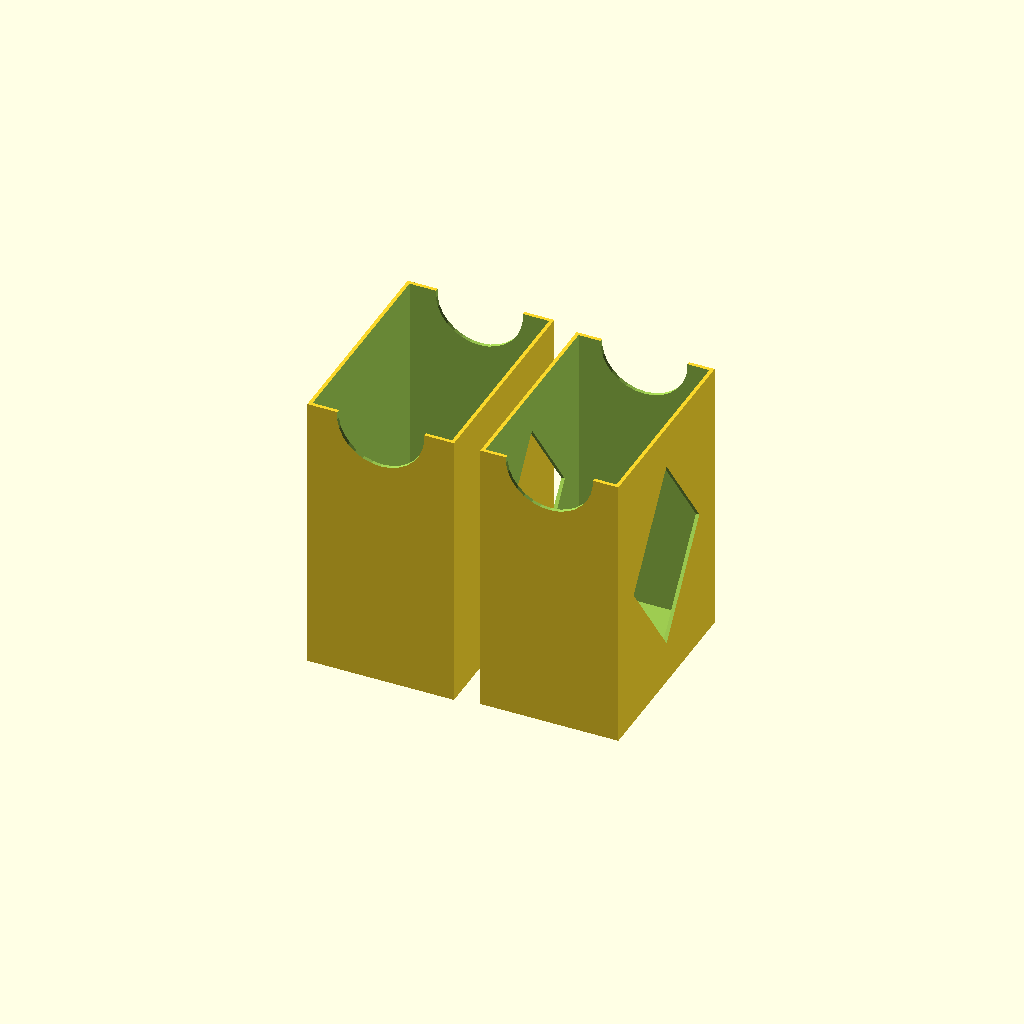
Cell 1: the model at its default parameters.
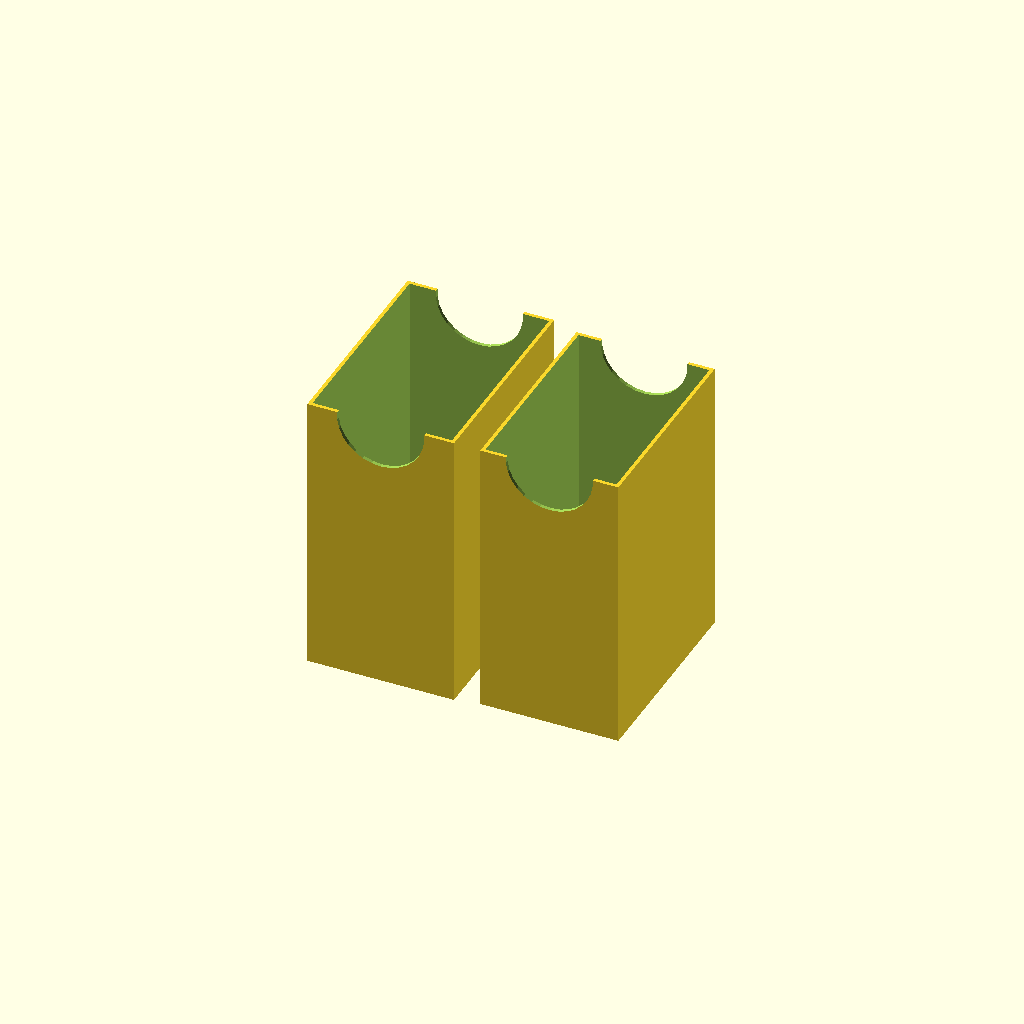
Cell 2 — _hasCutout set to 0, the other parameters unchanged.
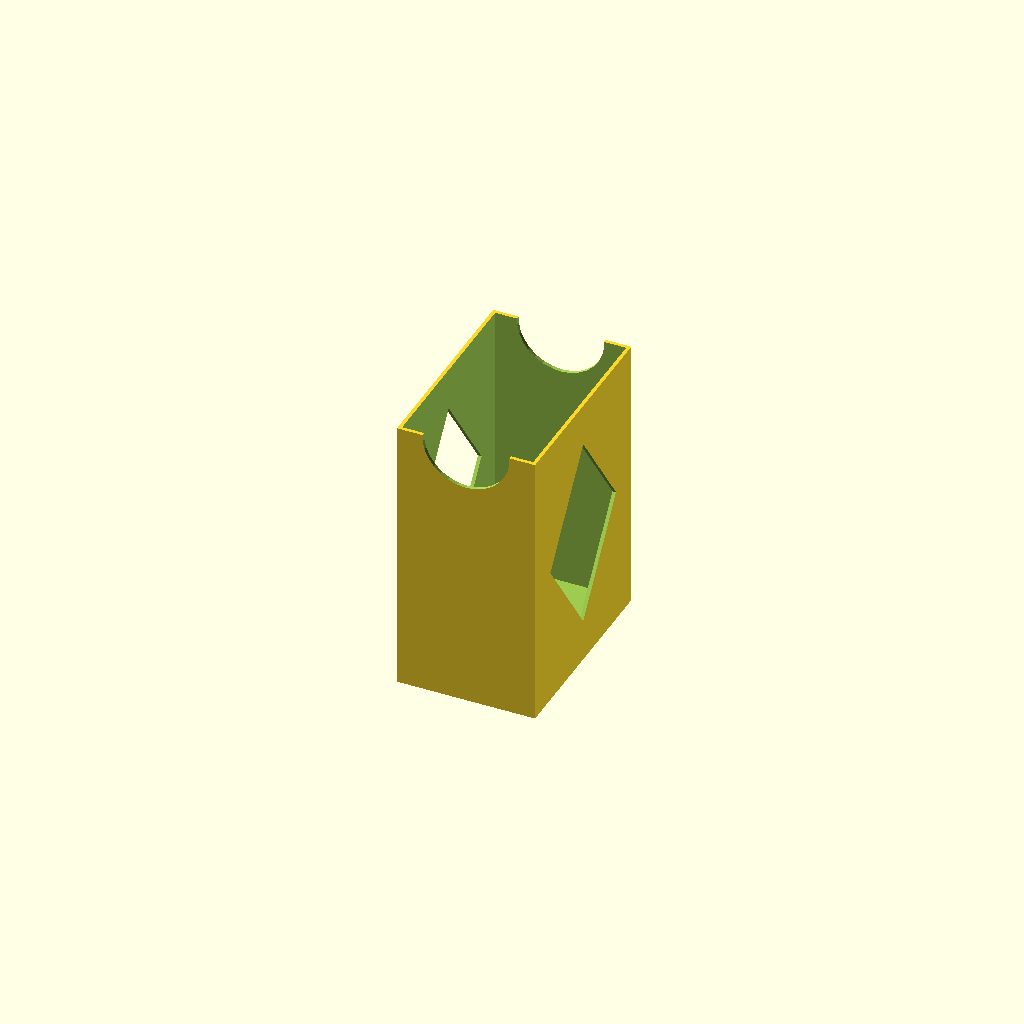
Cell 3: _include_top = 0 (everything else at default).
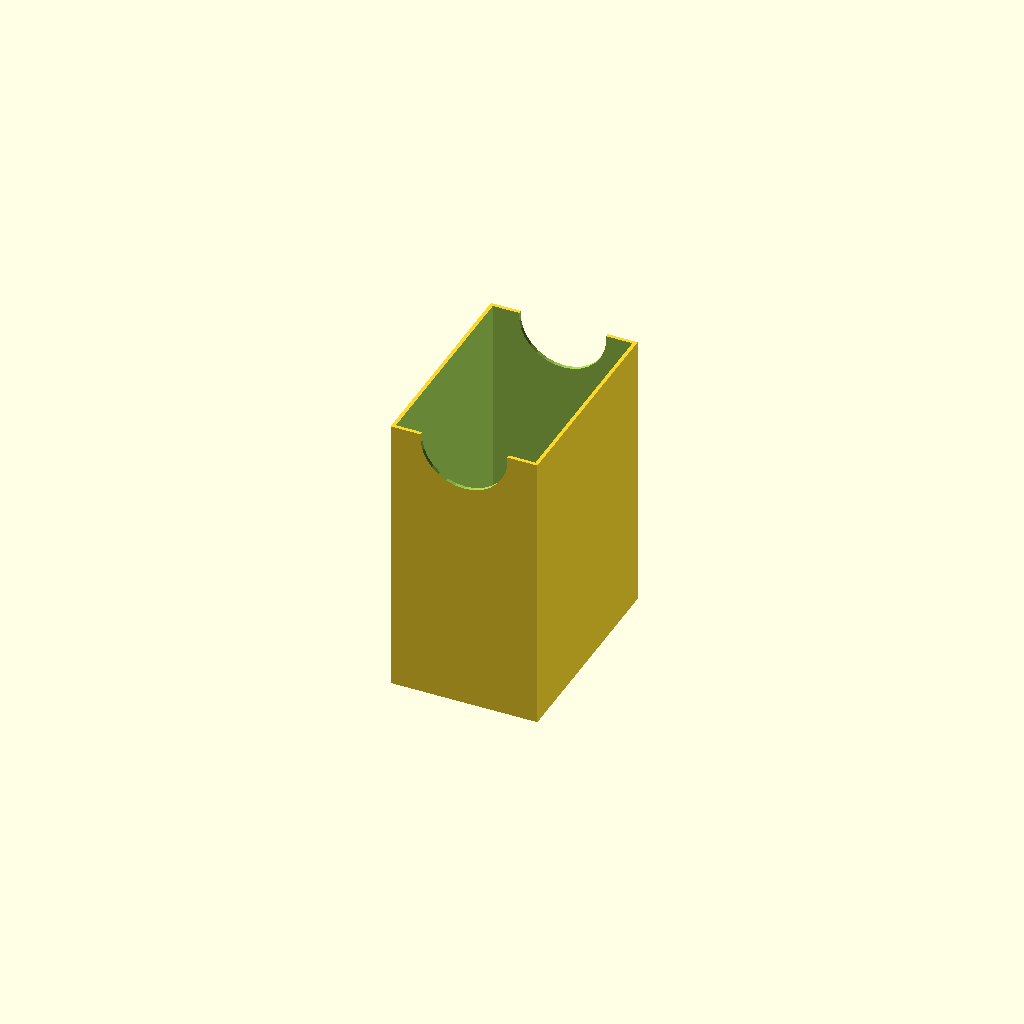
Cell 4 — _include_bottom set to 0, the other parameters unchanged.
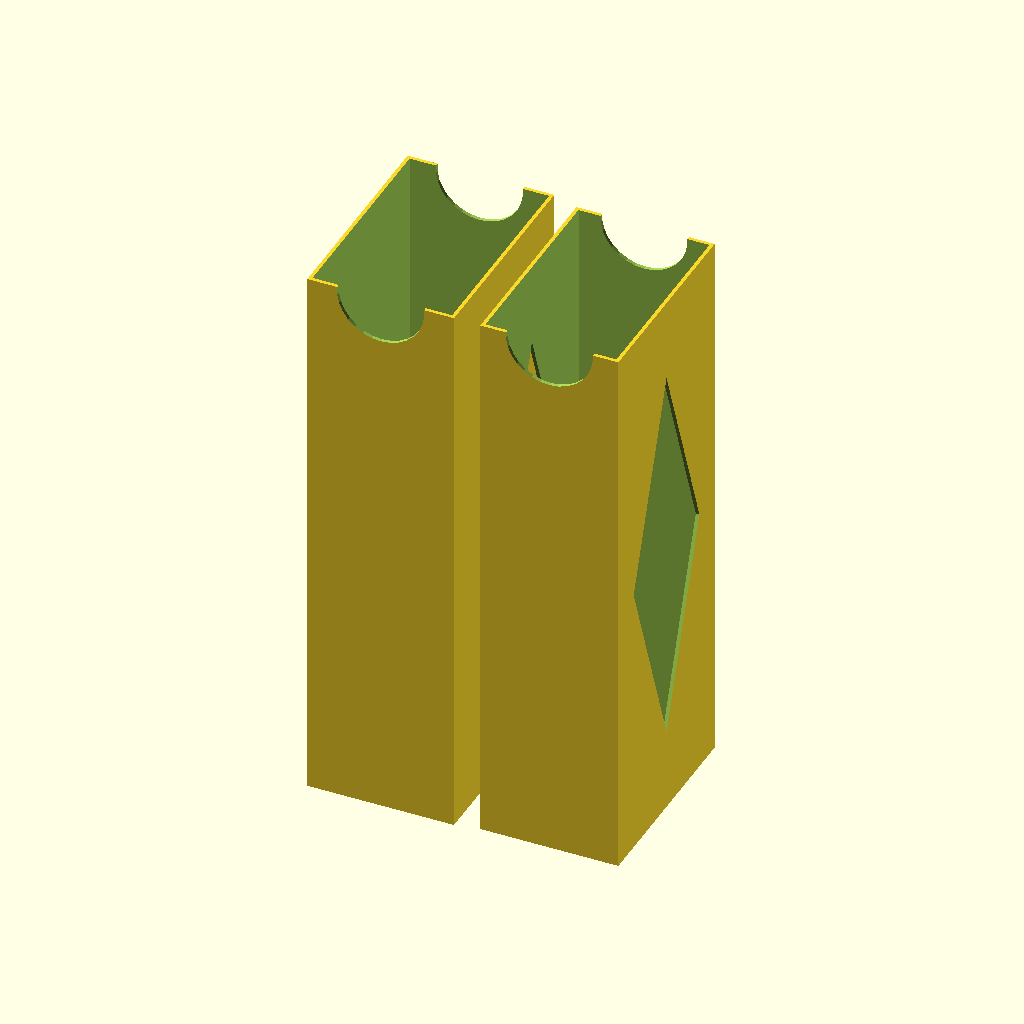
Cell 5: _h = 186 (everything else at default).
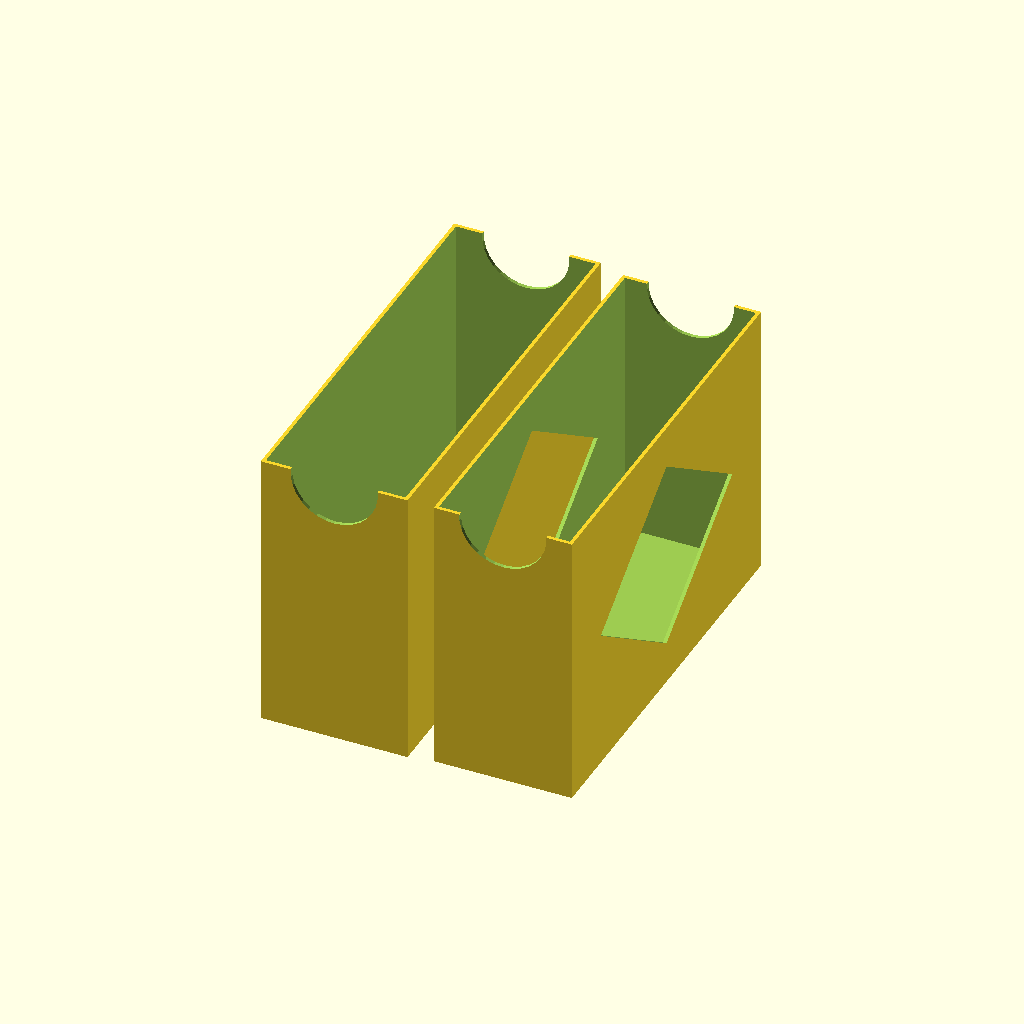
Cell 6: the same model with _w = 134.
All cells are drawn from one camera (rotation 55°, 0°, 25°, orthographic, colour scheme Cornfield), so only the parameter changes between them.
OpenSCAD source file scadFiles/702903/1757024.scad:
// export each separately

// box_lid(_h,_w,_d);

// box_lower(_h,_w,_d, _hasCutout);



// define card size

// Ex: MTG with sleeves 93, 67, 44

// height in mm

_h = 93;  

// width in mm

_w = 67;   

// depth/how thick is the pile of cards in mm

_d = 44 ;

// should the bottom have a cutout?

_hasCutout = 1;  // [1:yes,0:no] 

// should this thing render the top/lid of the box

_include_top = 1;  // [1:yes,0:no]

// should this thing render the bottom of the box

_include_bottom = 1;  // [1:yes,0:no]

// when rendering both top and bottom, include spacing between objects (in mm).

_object_spacing = 4;  





// cut out will save on printing material and time



//     _________________

//    /                /|

//   /                d |

//  /                /  |

// ------------------   |

// |                |   |

// |                |   |

// |                |   |

// |                h   |

// |                |   |

// |                |   |

// |                |  /

// |                | /

// |                |/

// ---------w--------









module inner_dim(h,w,d)

{

	translate([.6,0,0]) cube([h + 0.1,w,d],center=true);

	

}



module outer_dim(h,w,d)

{

	cube([h + 1.2,w + 2.4,d + 2.4],center=true);



}

module outer_lid(h,w,d)

{

	h_mod = h;

	w_mod = w + 0.5;

	d_mod = d + 0.5;

	cube([h_mod + 2.4, w_mod + 4.8,d_mod + 4.8],center=true);

	

}





module cutout(h,w,d)

{

	scale([(h/2),(w/2),1]) rotate([0,0,45]) cube([1,1,5], center=true);



}



module box_lower(h,w,d,hasCutout)

{

	difference()

	{

		outer_dim(h,w,d);

		inner_dim(h,w,d);

		translate([h/2,0,0]) 

			rotate([90,0,0]) 

				cylinder(w+40, d=d/1.5, center=true);

		

		if(hasCutout)

		{

			translate([0,0,d/2]) cutout(h,w,d);

			translate([0,0,-d/2]) cutout(h,w,d);

		}

	}



}



module box_lid(h,w,d)

{

	difference()

	{

		outer_lid(h,w,d);

		translate([.6,0,0]) outer_dim(h + .1,w+.5,d + .5);

		translate([h/2,0,0]) 

			rotate([90,0,0]) 

				cylinder(w+40, d=d/1.5, center=true);

	}

	

}



// control output for customizer

module output_top()

{

    rotate([0,-90,0]) box_lid(_h,_w,_d);

}



module output_bottom()

{

    translate([0,0,-(1.2/2)]) rotate([0,-90,0]) box_lower(_h,_w,_d, _hasCutout);

}



if(_include_top == 1 && _include_bottom == 1)

{

    translate([-(_d/2) - 2 - _object_spacing,0,0]) output_top();

    translate([(_d/2) + 2 + _object_spacing,0,0]) output_bottom();

}

else if(_include_top == 1)

{

    output_top();

}

else

{

    output_bottom(); 

}





//output_top();



//translate([30,0,0]) rotate([0,-90,0]) box_lid(_h,_w,_d);

//translate([-30,0,0])  rotate([0,-90,0]) box_lower(_h,_w,_d, _hasCutout);
Parameter table extracted from the source (name, type, default, range or options):
_h: number, default 93
_w: number, default 67
_d: number, default 44
_hasCutout: number, default 1, options 1, 0
_include_top: number, default 1, options 1, 0
_include_bottom: number, default 1, options 1, 0
_object_spacing: number, default 4
